Run: headless pygame with SDL's dummy video driver; simulated clock (each Clock.tick advances the game by its frame time, no real sleeping); random seed 0; keys injected as events and as key.get_pressed() state; no mouse input.
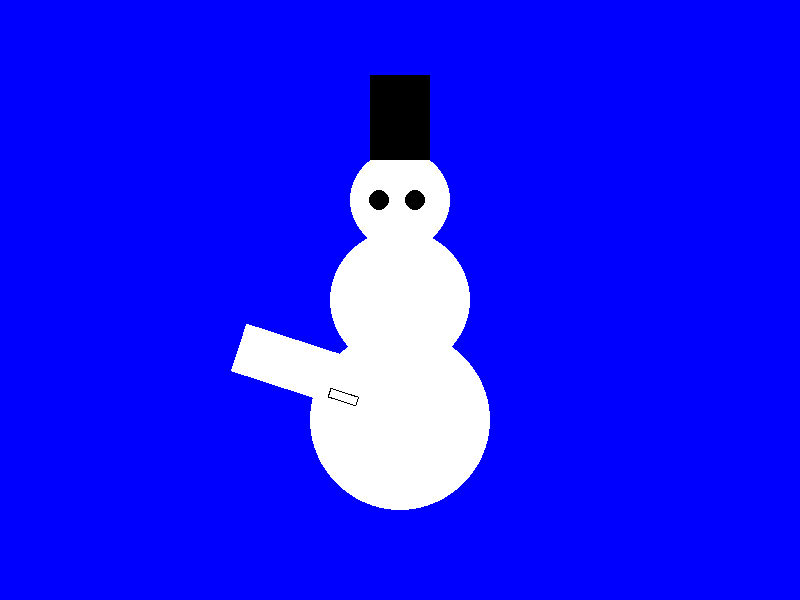
Frame 1 of 4 · flips 1–60 · no input
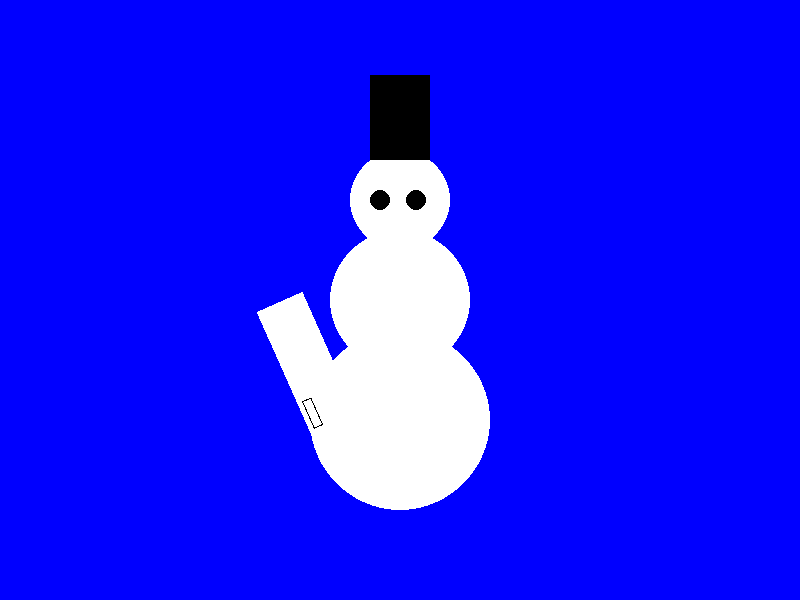
Frame 2 of 4 · flips 61–180 · tapped SPACE, RETURN · held RIGHT (→), D
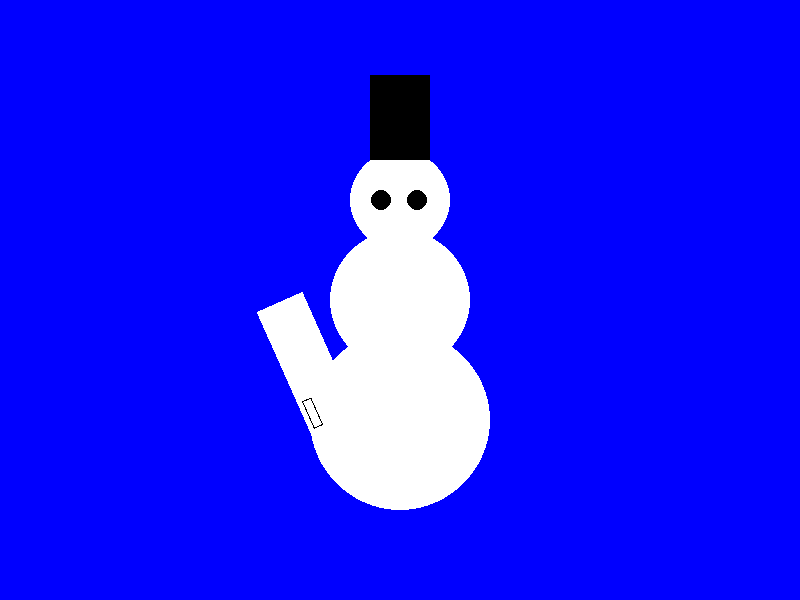
Frame 3 of 4 · flips 181–300 · held DOWN (↓), S
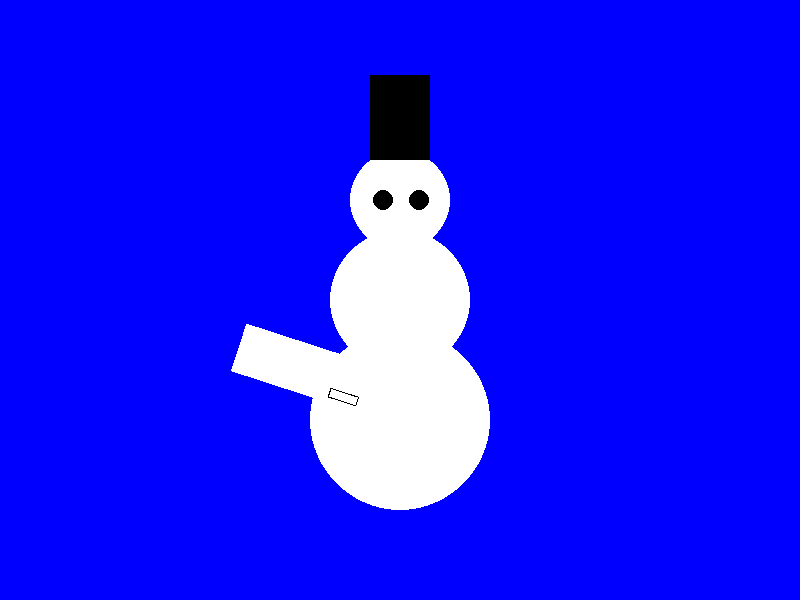
Frame 4 of 4 · flips 301–420 · held LEFT (←), A, UP (↑), W

The pygame program that drew these frames:

import pygame
pygame.init()


def draw_white_circle(screen, center, radius):
    white = (255, 255, 255)
    pygame.draw.circle(screen, white, center, radius)


def draw_black_circle(screen, center, radius):
    black = (0, 0, 0)
    pygame.draw.circle(screen, black, center, radius)


def draw_square(screen, size, position):
    black = (0, 0, 0)
    pygame.draw.rect(screen, black, (position, size))


def draw_hand(surface, position, width, height, skin_color):
    pygame.draw.rect(surface, skin_color, (*position, width, height))


def draw_fingers(surface, position, skin_color):
    finger_positions = [
        (position[0] + 5, position[1] - 50, 10, 50),  # Палец 1
        (position[0] + 20, position[1] - 70, 10, 70),  # Палец 2
        (position[0] + 35, position[1] - 50, 10, 50),  # Палец 3
        (position[0] + 45, position[1] - 40, 10, 40),  # Палец 4
        (position[0] + 5, position[1] + 150, 10, 30)  # Большой палец
    ]

    for finger in finger_positions:
        pygame.draw.rect(surface, skin_color, finger)
        pygame.draw.rect(surface, (0, 0, 0), finger, 1)  # Черная обводка


def update_position(objects, min_x, max_x, min_y, max_y):
    for obj in objects:
        obj['center'][0] += obj['speed_x']
        obj['center'][1] += obj['speed_y']

        if obj['center'][0] > max_x - obj["radius"] or obj['center'][0] < min_x + obj["radius"]:
            obj["speed_x"] = -obj["speed_x"]
        if obj['center'][1] > max_y - obj["radius"] or obj['center'][1] < min_y + obj["radius"]:
            obj["speed_y"] = -obj["speed_y"]

circles = [
    {"center": (400, 200), "radius": 50},
    {"center": (400, 300), "radius": 70},
    {"center": (400, 420), "radius": 90}
]

left_circles = [
     {"center": [379, 200], "radius": 10, "speed_x": 0.01, "speed_y": 0},
]

right_circles = [
     {"center": [415, 200], "radius": 10, "speed_x": 0.01, "speed_y": 0},
]

squares = [
    {"position": (60, 85), "size": (370, 75)},
]

# Изменение длины и ширины руки
hand_width = 50
hand_height = 150
skin_color = (255, 255, 255)

hand_surface = pygame.Surface((hand_width, hand_height), pygame.SRCALPHA)
fingers_surface = pygame.Surface((hand_width, hand_height), pygame.SRCALPHA)

hand_position = [0, 0]
fingers_position = [0, -50]  # Сдвигаем пальцы вверх, чтобы они располагались выше ладони

draw_hand(hand_surface, hand_position, hand_width, hand_height, skin_color)
draw_fingers(fingers_surface, fingers_position, skin_color)

angle = 0
angle_speed = 2  # Скорость поворота
center_position = [550, 400]

screen = pygame.display.set_mode((800, 600))
pygame.display.set_caption("Моя первая игра")

running = True
while running:
    for event in pygame.event.get():
        if event.type == pygame.QUIT:
            running = False

    screen.fill((0, 0, 255))

    for circle in circles:
        draw_white_circle(screen, circle["center"], circle["radius"])

    for circle in left_circles:
        draw_black_circle(screen, circle["center"], circle["radius"])

    update_position(left_circles, 369, 400, 150, 300)

    for circle in right_circles:
        draw_black_circle(screen, circle["center"], circle["radius"])

    update_position(right_circles, 405, 436, 150, 300)

    for rect in squares:
        draw_square(screen, rect["position"], rect["size"])

    angle += angle_speed
    if angle >= 95 or angle <= 0:
        angle_speed = -angle_speed

    rotated_hand_surface = pygame.transform.rotate(hand_surface, angle)
    rotated_hand_rect = rotated_hand_surface.get_rect(center=(310, 370))

    rotated_fingers_surface = pygame.transform.rotate(fingers_surface, angle)
    rotated_fingers_rect = rotated_fingers_surface.get_rect(center=(310, 370))

    screen.blit(rotated_hand_surface, rotated_hand_rect)
    screen.blit(rotated_fingers_surface, rotated_fingers_rect)

    pygame.display.flip()
    pygame.time.Clock().tick(60)

pygame.quit()
